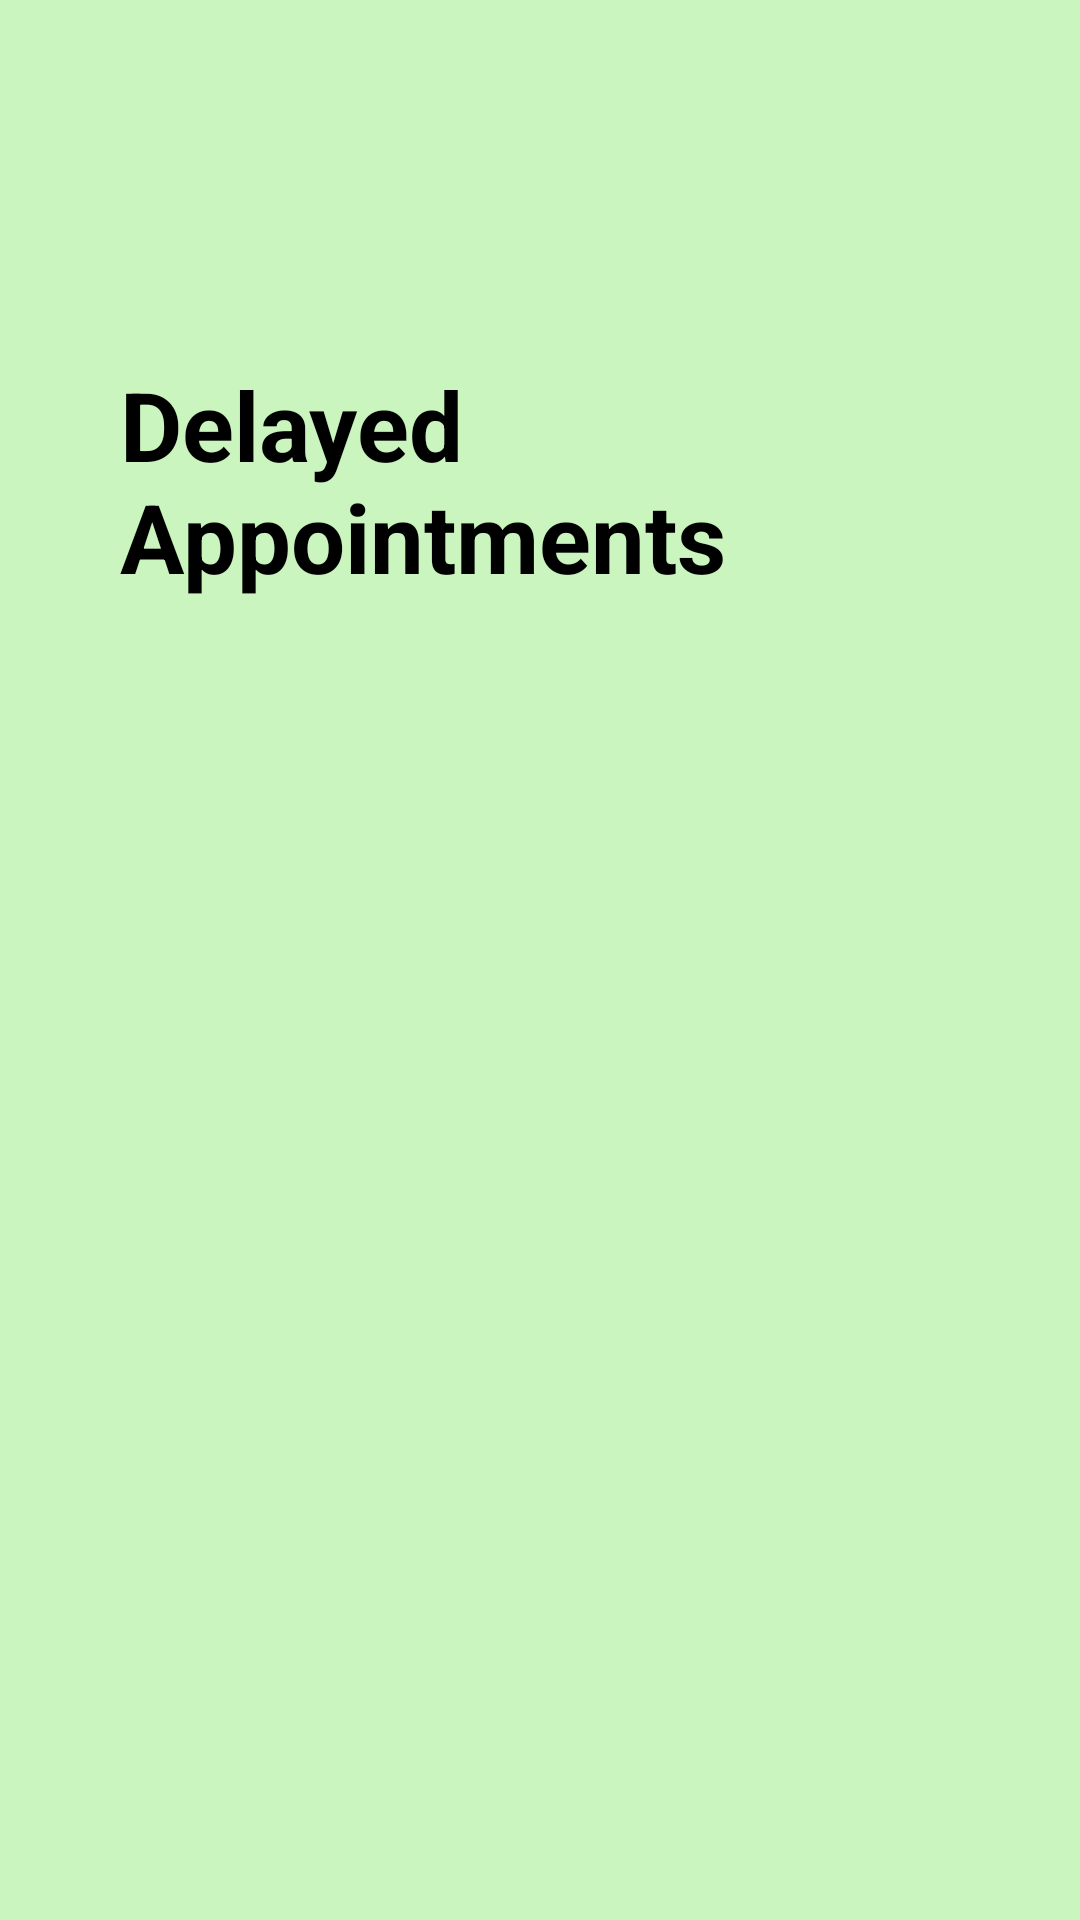

Write the Android layout XML for this screen, with the resource values it uses.
<!-- AndroidManifest.xml: application theme GreenTheme -->
<!-- res/layout/appointments_delayed.xml -->
<?xml version="1.0" encoding="utf-8"?>
<androidx.constraintlayout.widget.ConstraintLayout xmlns:android="http://schemas.android.com/apk/res/android"
    android:layout_width="match_parent"
    android:layout_height="match_parent">

    <RelativeLayout xmlns:android="http://schemas.android.com/apk/res/android"
        android:layout_width="match_parent"
        android:layout_height="match_parent"
        xmlns:app="http://schemas.android.com/apk/res-auto">


        <TextView
            android:id="@+id/DelayedAppointments"
            android:layout_width="wrap_content"
            android:layout_height="wrap_content"
            android:layout_marginStart="40dp"
            android:layout_marginTop="120dp"
            android:layout_marginBottom="16dp"
            android:text="Delayed Appointments"
            android:textSize="32dp"
            android:textStyle="bold" />

        <androidx.recyclerview.widget.RecyclerView
            android:id="@+id/taskRecycleViewDeleted"
            android:layout_width="match_parent"
            android:layout_height="wrap_content"
            android:layout_below="@id/DelayedAppointments"
            android:layout_marginTop="70dp"
            android:layout_marginLeft="30dp"
            android:layout_marginRight="15dp"
            android:nestedScrollingEnabled="true"
            app:laypoutManager="android.recyclerview.widget.LinearLayoutManager" />



    </RelativeLayout>

</androidx.constraintlayout.widget.ConstraintLayout>
<!-- resources referenced by this layout -->
<resources>
  <style name="GreenTheme" parent="Base.AppTheme.GreenTheme" />
  <style name="Base.AppTheme.GreenTheme" parent="ThemeOverlay.AppCompat.Light">
          <item name="colorPrimary">#EC7DD364</item>
          <item name="colorPrimaryDark">#AF4C9838</item>
          <item name="colorAccent">@color/colorPrimaryDark2</item>
          <item name="android:windowBackground">#CAF5BE</item>
          <item name="colorButtonNormal">#51D047</item>
          <item name="android:statusBarColor">#EC7DD364</item>
          <item name="colorSecondaryVariant">#EC7DD364</item>
          <item name="android:itemBackground">#E359A345</item>
      </style>
  <color name="colorPrimaryDark2">#68BD51</color>
</resources>
